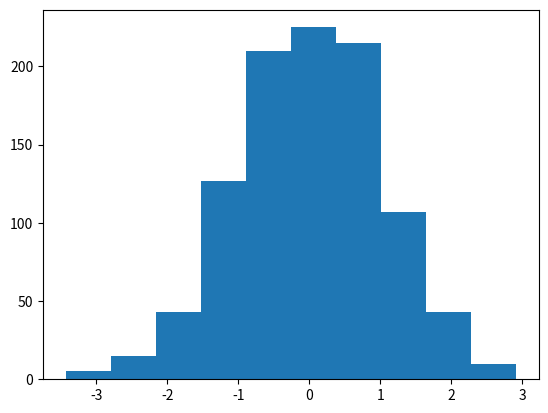

This chart was generated by the following Python code:
# example of plotting a histogram of a random sample
from matplotlib import pyplot
from numpy.random import normal

# generate a sample
sample = normal(size=1000)
# plot a histogram of the sample
pyplot.hist(sample, bins=10)
pyplot.show()
